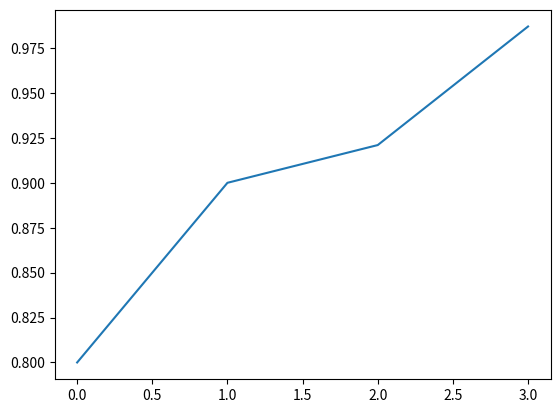

This figure's Python source:
import matplotlib.pyplot as plt
import seaborn as sns

y = [0.8,0.9,0.921,0.987]
plt.plot(y)

print("hi")
